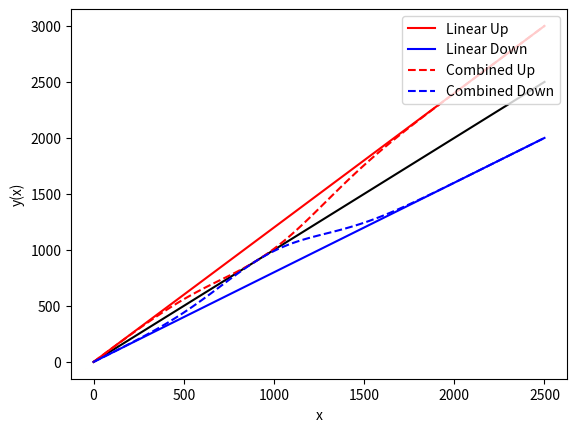

Write the Python code that produced this figure.
import numpy as np
import matplotlib.pyplot as plt
#import config
#from json import loads

def shift_peak(input_, mean_, sigma_, const_, shift_):
     if shift_ == "UP":
          return const_ * np.exp( -( ( input_ - mean_ ) / sigma_ )**2 )
     elif shift_ == "DN":
          return -const_ * np.exp( -( ( input_ - mean_ ) / sigma_ )**2 )
     else:
          quit( "[WARN] Invalid shift used, quitting..." )

def shift_tail(input_, mean_, sigma_, const_, shift_):
     if shift_ == "UP":
          return const_ * ( 1 - np.exp( -( ( input_ - mean_ ) / sigma_ )**2 ) )
     elif shift_ == "DN":
          return -const_ * ( 1 - np.exp( -( ( input_ - mean_ ) / sigma_ )**2 ) )
     else:
          quit( "[WARN] Invalid shift used, quitting..." )

def shift_linear(input_, mean_, sigma_, const_, shift_):
     if shift_ == "UP":
          return const_ * np.ones(input_.shape)
     elif shift_ == "DN":
          return -const_ * np.ones(input_.shape)

plotPrecentage = False
plotCombined = True

mean_ABCDnn = 905.44763 #800.9696 # random37_0.85
sigma_ABCDnn = 427.18433 # 379.87177

mean_input = 1003.4107 #797.64636
sigma_input = 303.12906 #389.21887

X = np.linspace(0, 2500, 101)

Ylinear_UP = shift_linear(X, mean_ABCDnn, sigma_ABCDnn, 0.2, "UP")
Ylinear_DN = shift_linear(X, mean_ABCDnn, sigma_ABCDnn, 0.2, "DN")
Ypeak_UP = shift_peak(X, mean_ABCDnn, sigma_ABCDnn, 0.05, "UP")
Ypeak_DN = shift_peak(X, mean_ABCDnn, sigma_ABCDnn, 0.05, "DN")
#Yinput_UP = shift_peak(X, mean_input, sigma_input, 0.5, "UP")
#Yinput_DN = shift_peak(X, mean_input, sigma_input, 0.5, "DN")
Ytail_UP = shift_tail(X, mean_ABCDnn, sigma_ABCDnn, 0.2, "UP")
Ytail_DN = shift_tail(X, mean_ABCDnn, sigma_ABCDnn, 0.2, "DN")

if plotPrecentage:
     if plotCombined:
          plt.plot(X, Ylinear_UP, color="red", linestyle="solid", label="Linear Up")
          plt.plot(X, Ylinear_DN, color="blue", linestyle="solid", label="Linear Down")
          plt.plot(X, Ytail_UP+Ypeak_UP, color="red", linestyle="dashed", label="Combined Up")
          plt.plot(X, Ytail_DN+Ypeak_DN, color="blue", linestyle="dashed", label="Combined Down")
          
          plt.xlabel("x")
          plt.ylabel("$\delta y(x) / x$")
          plt.legend(loc="upper right")
          plt.show()
     
     else:
          plt.plot(X, Ylinear_UP, color="red", linestyle="solid", label="Linear Up")
          plt.plot(X, Ylinear_DN, color="blue", linestyle="solid", label="Linear Down")
          plt.plot(X, Ytail_UP, color="red", linestyle="dashed", label="Tail Up")
          plt.plot(X, Ytail_DN, color="blue", linestyle="dashed", label="Tail Down")
          plt.plot(X, Ypeak_UP, color="red", linestyle="dotted", label="Peak Up")
          plt.plot(X, Ypeak_DN, color="blue", linestyle="dotted", label="Peak Down")
          
          plt.xlabel("x")
          plt.ylabel("$\delta y(x) / x$")
          plt.legend(loc="upper right")
          plt.show()
else:
     if plotCombined:
          plt.plot(X, X, color="black", linestyle="solid")
          plt.plot(X, X+X*Ylinear_UP, color="red", linestyle="solid", label="Linear Up")
          plt.plot(X, X+X*Ylinear_DN, color="blue", linestyle="solid", label="Linear Down")
          plt.plot(X, X+X*Ytail_UP+Ypeak_UP, color="red", linestyle="dashed", label="Combined Up")
          plt.plot(X, X+X*Ytail_DN+Ypeak_DN, color="blue", linestyle="dashed", label="Combined Down")

          plt.xlabel("x")
          plt.ylabel("y(x)")
          plt.legend(loc="upper right")
          plt.show()
     else:
          plt.plot(X, X, color="black", linestyle="solid")
          plt.plot(X, X+X*Ylinear_UP, color="red", linestyle="solid", label="Linear Up")
          plt.plot(X, X+X*Ylinear_DN, color="blue", linestyle="solid", label="Linear Down")
          plt.plot(X, X+X*Ytail_UP, color="red", linestyle="dashed", label="Tail Up")
          plt.plot(X, X+X*Ytail_DN, color="blue", linestyle="dashed", label="Tail Down")
          plt.plot(X, X+X*Ypeak_UP, color="red", linestyle="dotted", label="Peak Up")
          plt.plot(X, X+X*Ypeak_DN, color="blue", linestyle="dotted", label="Peak Down")
          
          plt.xlabel("x")
          plt.ylabel("y(x)")
          plt.legend(loc="upper right")
          plt.show()
